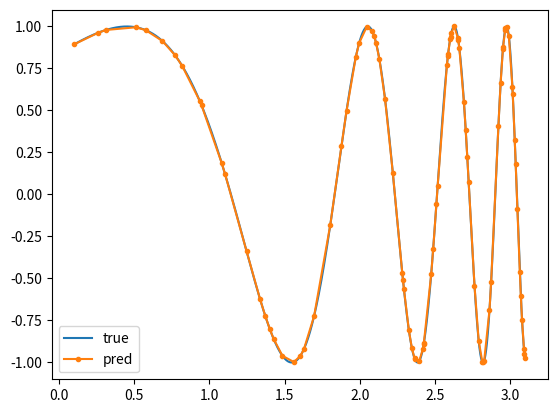

This chart was generated by the following Python code:
"""
[redacted]

LAST MODIFIED: Jan 12, 2021

PURPOSE: Determine how many data points are necessary
         to describe a given function.

NOTES:

TODO:
"""
import numpy as np

import copy


def interpolate(data, new_x):
    assert data.shape == (2, 2)
    x, y = data[0], data[1]
    m = (y[1]-y[0])/(x[1]-x[0])
    b = y[0] - m*x[0]
    return m*new_x + b


def get_points(f, a, b, tolerance=0.1):
    x = get_x(f, a, b, tolerance)
    return x, f(x)


def get_x(f, a, b, tolerance):
    new_x = np.random.uniform(a, b, 3)
    x = [a, b]
    y = f(np.array(x))
    y_pred = interpolate(np.array((x, y)), new_x)
    y_true = f(new_x)
    error = np.sum(np.abs(y_true-y_pred))
    if error <= tolerance:
        return x
    else:
        x = [a] + sorted(new_x) + [b]
        final_x = copy.copy(x)
        for i, _ in enumerate(x[:-1]):
            _x = get_x(f, a=x[i], b=x[i+1], tolerance=tolerance)
            final_x.extend(_x[1:-1])
        return np.unique(final_x)


def is_enough_points(f, x, tolerance):
    for i, _ in enumerate(x[:-1]):
        a, b = x[i], x[i+1]
        new_x = np.random.uniform(a, b, 3)
        sub_x = [a, b]
        y = f(np.array(sub_x))
        y_pred = interpolate(np.array((sub_x, y)), new_x)
        y_true = f(new_x)
        error = np.sum(np.abs(y_true-y_pred))
        if error > tolerance:
            return False
            break
    else:
        return True


if __name__ == '__main__':
    import matplotlib.pyplot as plt

    np.random.seed(1234)

    f = lambda x: np.sin(0.0001*np.exp(3*x)+0.0001*np.exp(2*x)+np.exp(x))
    is_enough = is_enough_points(f, np.arange(0.1, 3.1, 0.1), tolerance=0.1)
    print(is_enough)

    x, y = get_points(f=f, a=0.1, b=3.1, tolerance=0.1)
    print(len(x))

    plt.figure()
    x_many = np.linspace(0.1, 3.1, 10000)
    plt.plot(x_many, f(x_many), label='true')
    plt.plot(x, y, '.-', label='pred')
    plt.legend()
    plt.show()
